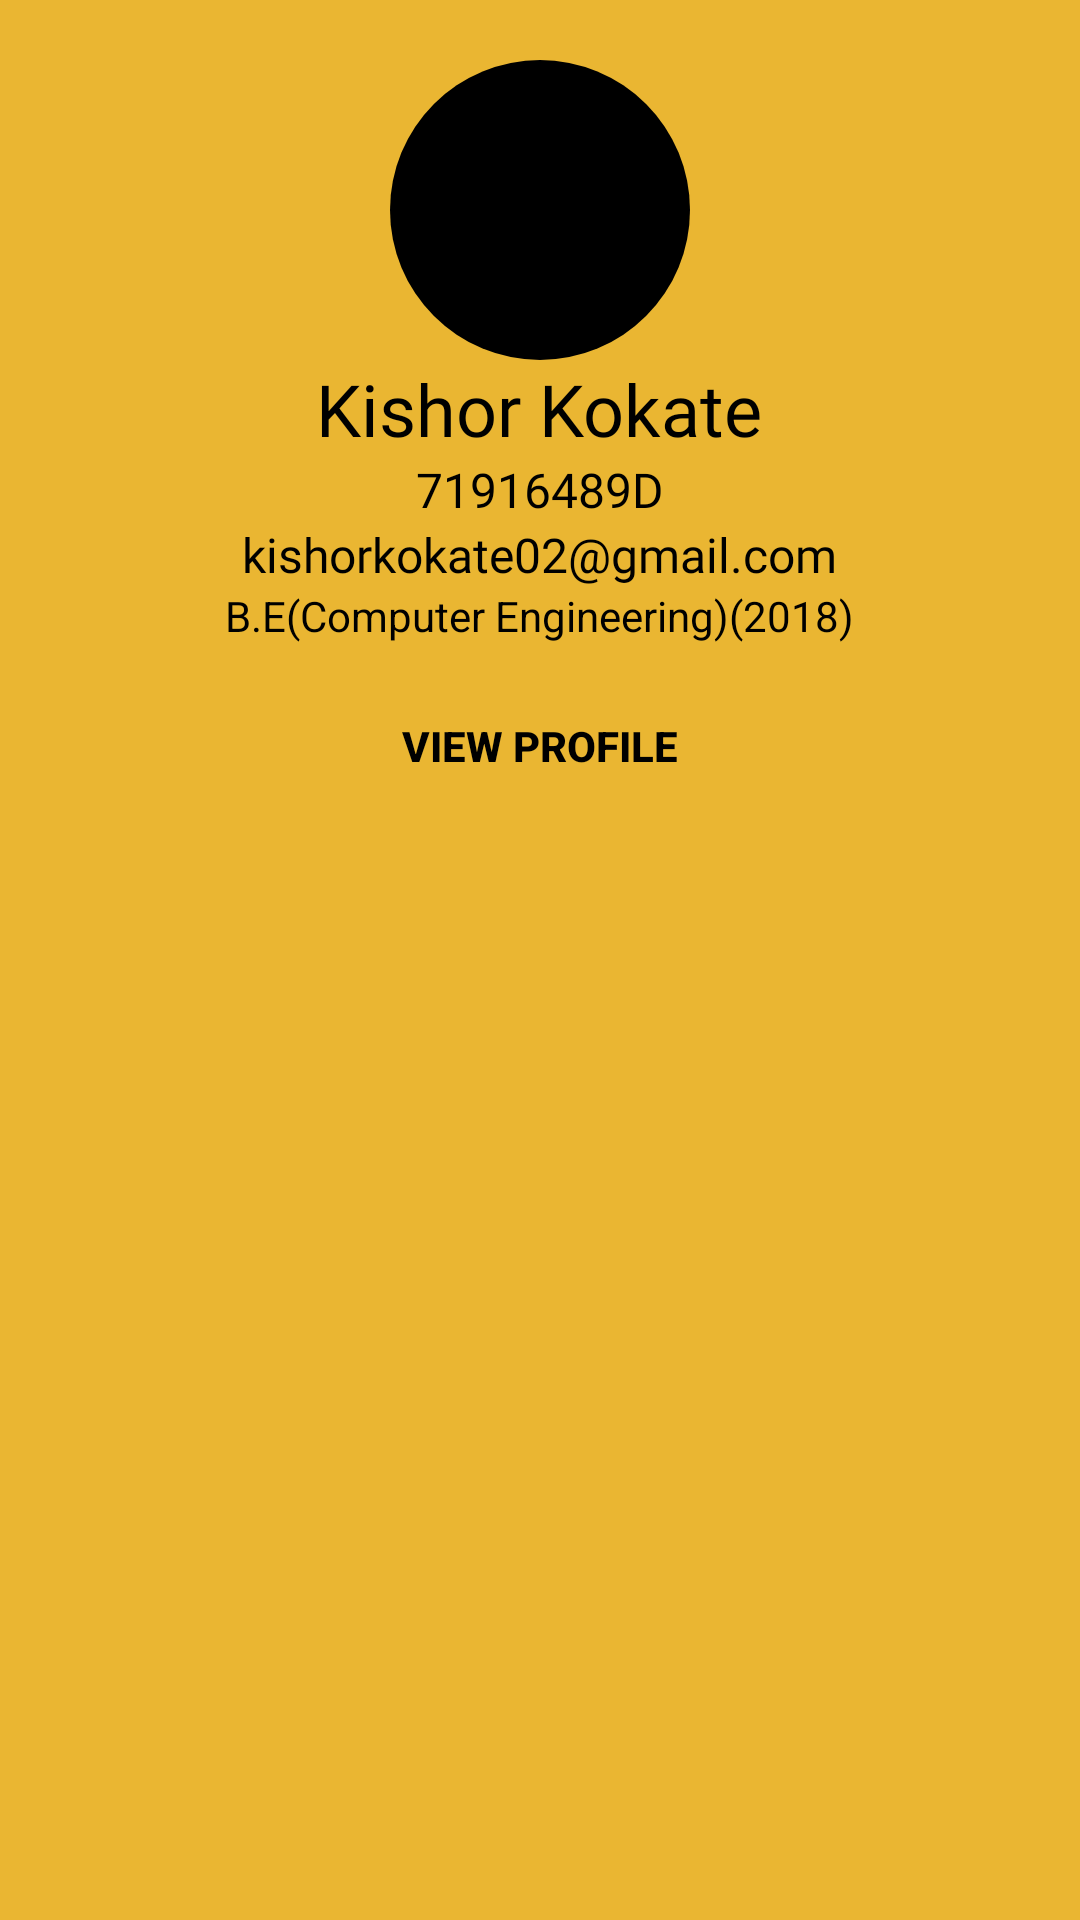

Layout XML and referenced resources for this Android screen:
<!-- AndroidManifest.xml: application theme Theme.MaterialComponents.Light.NoActionBar.Bridge -->
<!-- res/layout/menu_header.xml -->
<?xml version="1.0" encoding="utf-8"?>
<LinearLayout xmlns:android="http://schemas.android.com/apk/res/android"
    android:layout_width="match_parent"
    android:layout_height="280dp"
    android:background="@color/appcolor"
    android:orientation="vertical"
    android:padding="20dp"
    >

    <ImageView
        android:layout_width="100dp"
        android:layout_height="100dp"
        android:layout_gravity="center"

        android:background="@drawable/profile_background" />

    <TextView
        android:id="@+id/idnumber"
        android:layout_width="wrap_content"
        android:layout_height="wrap_content"
        android:layout_above="@id/menu_slogan"
        android:layout_gravity="center"
        android:fontFamily="@font/joti_one"
        android:text="Kishor Kokate"
        android:textColor="@color/black"
        android:textSize="24dp" />

    <TextView
        android:id="@+id/appname"
        android:layout_width="wrap_content"
        android:layout_height="wrap_content"
        android:layout_above="@id/menu_slogan"
        android:layout_gravity="center"
        android:fontFamily="@font/joti_one"
        android:text="71916489D"
        android:textColor="@color/black"
        android:textSize="16dp" />
    <TextView
        android:id="@+id/mail"
        android:layout_width="wrap_content"
        android:layout_height="wrap_content"
        android:layout_above="@id/menu_slogan"
        android:layout_gravity="center"
        android:fontFamily="@font/joti_one"
        android:text="kishorkokate02@gmail.com"
        android:textColor="@color/black"
        android:textSize="16dp" />

    <TextView
        android:id="@+id/menu_slogan"
        android:layout_width="wrap_content"
        android:layout_height="wrap_content"
        android:layout_alignParentBottom="true"
        android:layout_gravity="center"
        android:layout_marginBottom="10dp"
        android:text="B.E(Computer Engineering)(2018)"
        android:textColor="@color/black"
        android:textSize="14dp" />
    <Button
        android:id="@+id/view_profile_btn"
        android:textStyle="bold"
        android:layout_width="wrap_content"
        android:layout_height="wrap_content"
        android:text="view profile"
        android:layout_gravity="center"
        android:background="#00000000"
        android:textColor="@color/black"
        android:textSize="14dp"/>


</LinearLayout>
<!-- resources referenced by this layout -->
<resources>
  <color name="appcolor">#EAB632</color>
  <color name="black">#FF000000</color>
  <!-- drawable profile_background (drawable) -->
  <?xml version="1.0" encoding="utf-8"?>
  <shape xmlns:android="http://schemas.android.com/apk/res/android">
  <corners android:radius="100dp" />
      <solid android:color="@color/black"/>
  </shape>
</resources>
